Labelled photos from "dataset_egg_full", an image-classification folder in eneegyco/IMAGE-CLASSIFICATION-detectphoitrung-. The possible labels are: cuoi, dau, giua, trung chet.

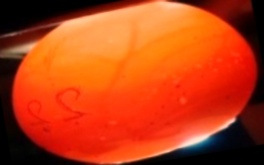
Label: giua

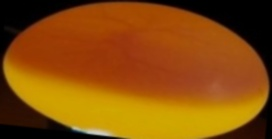
Label: dau

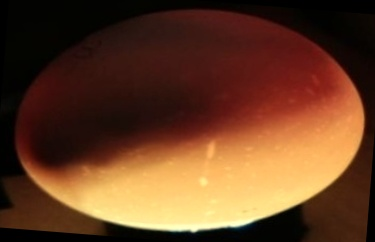
Label: trung chet

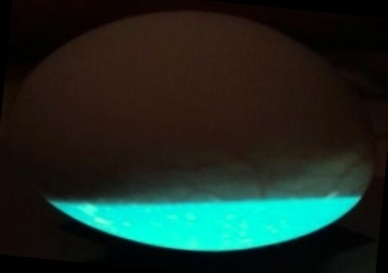
Label: cuoi

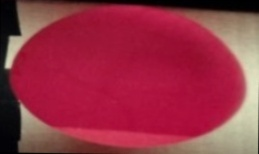
Label: giua

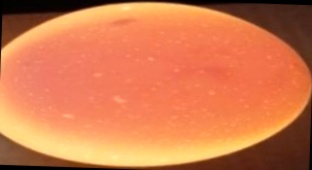
Label: dau
